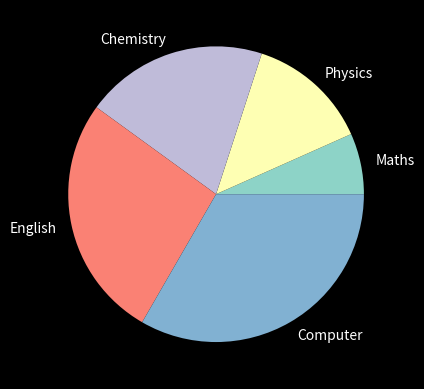

Generate this figure with matplotlib:
import matplotlib.pyplot as mp
mp.style.use('dark_background')
marks = [10, 20, 30, 40, 50]
subjects = ['Maths', 'Physics', 'Chemistry', 'English', 'Computer']
mp.pie(marks, labels=subjects)
mp.show() 